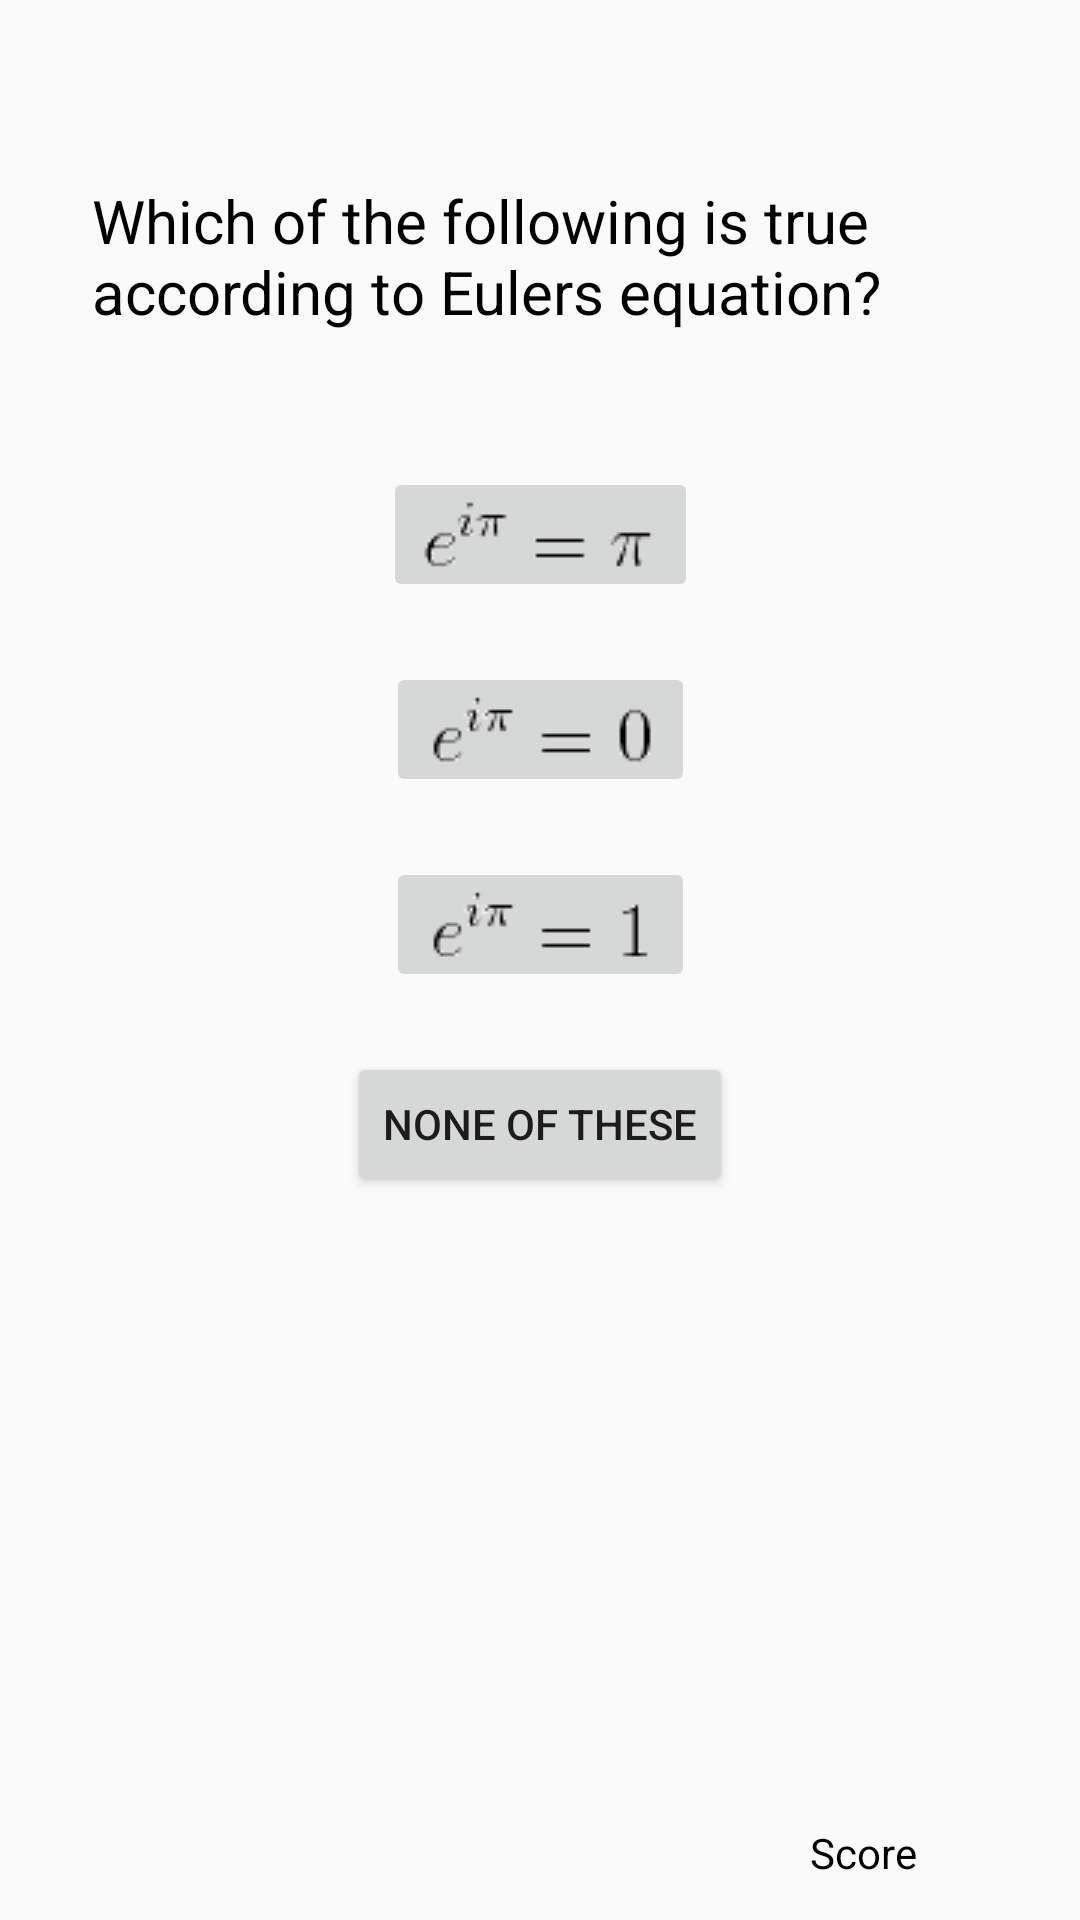

The Android layout XML behind this screen, and the referenced resources:
<!-- AndroidManifest.xml: application theme AppTheme -->
<!-- res/layout/activity_math_medium_question4.xml -->
<?xml version="1.0" encoding="utf-8"?>
<android.support.constraint.ConstraintLayout xmlns:android="http://schemas.android.com/apk/res/android"
    xmlns:app="http://schemas.android.com/apk/res-auto"
    xmlns:tools="http://schemas.android.com/tools"
    android:layout_width="match_parent"
    android:layout_height="match_parent"
    tools:context=".MathMediumQuestion4">

    <TextView
        android:id="@+id/mmscore4"
        android:layout_width="wrap_content"
        android:layout_height="wrap_content"
        android:layout_marginStart="270dp"
        android:layout_marginBottom="13dp"
        android:text="@string/score"
        android:textColor="@android:color/black"
        app:layout_constraintBottom_toBottomOf="parent"
        app:layout_constraintStart_toStartOf="parent" />

    <TextView
        android:id="@+id/mmScore4"
        android:layout_width="24dp"
        android:layout_height="19dp"
        android:layout_marginStart="20dp"
        android:layout_marginEnd="20dp"
        android:text=""
        android:textColor="@android:color/black"
        app:layout_constraintBaseline_toBaselineOf="@+id/mmscore4"
        app:layout_constraintEnd_toEndOf="parent"
        app:layout_constraintHorizontal_bias="0.0"
        app:layout_constraintStart_toEndOf="@+id/mmscore4" />

    <TextView
        android:id="@+id/textView18"
        android:layout_width="299dp"
        android:layout_height="wrap_content"
        android:layout_marginTop="60dp"
        android:text="@string/mmq4"
        android:textColor="@android:color/black"
        android:textSize="20sp"
        app:layout_constraintEnd_toEndOf="parent"
        app:layout_constraintStart_toStartOf="parent"
        app:layout_constraintTop_toTopOf="parent" />

    <ImageButton
        android:id="@+id/imageButton"
        android:layout_width="wrap_content"
        android:layout_height="wrap_content"
        android:layout_marginTop="45dp"
        android:contentDescription="@string/io1"
        android:onClick="incorrectAnsw"
        app:layout_constraintEnd_toEndOf="parent"
        app:layout_constraintStart_toStartOf="parent"
        app:layout_constraintTop_toBottomOf="@+id/textView18"
        app:srcCompat="@drawable/eular" />

    <ImageButton
        android:id="@+id/imageButton2"
        android:layout_width="wrap_content"
        android:layout_height="wrap_content"
        android:layout_marginTop="20dp"
        android:contentDescription="@string/io2"
        android:onClick="incorrectAnsw"
        app:layout_constraintEnd_toEndOf="parent"
        app:layout_constraintStart_toStartOf="parent"
        app:layout_constraintTop_toBottomOf="@+id/imageButton"
        app:srcCompat="@drawable/eular1" />

    <ImageButton
        android:id="@+id/imageButton3"
        android:layout_width="wrap_content"
        android:layout_height="wrap_content"
        android:layout_marginTop="20dp"
        android:contentDescription="@string/io3"
        android:onClick="incorrectAnsw"
        app:layout_constraintEnd_toEndOf="parent"
        app:layout_constraintStart_toStartOf="parent"
        app:layout_constraintTop_toBottomOf="@+id/imageButton2"
        app:srcCompat="@drawable/eular2" />

    <Button
        android:id="@+id/button35"
        android:layout_width="wrap_content"
        android:layout_height="wrap_content"
        android:layout_marginTop="20dp"
        android:onClick="correctAnsw"
        android:text="@string/none"
        app:layout_constraintEnd_toEndOf="parent"
        app:layout_constraintStart_toStartOf="parent"
        app:layout_constraintTop_toBottomOf="@+id/imageButton3" />

    <TextView
        android:id="@+id/time4"
        android:layout_width="wrap_content"
        android:layout_height="wrap_content"
        android:layout_marginStart="10dp"
        android:layout_marginTop="10dp"
        android:textColor="@android:color/black"
        app:layout_constraintStart_toStartOf="parent"
        app:layout_constraintTop_toTopOf="parent" />

</android.support.constraint.ConstraintLayout>
<!-- resources referenced by this layout -->
<resources>
  <!-- drawable eular: png bitmap (drawable, 592 bytes) -->
  <!-- drawable eular1: png bitmap (drawable, 590 bytes) -->
  <!-- drawable eular2: png bitmap (drawable, 554 bytes) -->
  <string name="io1">Option 1</string>
  <string name="io2">Option 2</string>
  <string name="io3">Option 3</string>
  <string name="mmq4">Which of the following is true according to Euler"s equation?</string>
  <string name="none">None of these</string>
  <string name="score">Score</string>
  <style name="AppTheme" parent="Theme.AppCompat.Light.DarkActionBar">
          
          <item name="colorPrimary">@color/colorPrimary</item>
          <item name="colorPrimaryDark">@color/colorPrimaryDark</item>
          <item name="colorAccent">@color/colorAccent</item>
      </style>
  <!-- not gathered from this repository: default colours our renderer supplied (Android Studio template values) -->
  <color name="colorPrimary">#FF6200EE</color>
  <color name="colorPrimaryDark">#FF3700B3</color>
  <color name="colorAccent">#FF03DAC5</color>
</resources>
